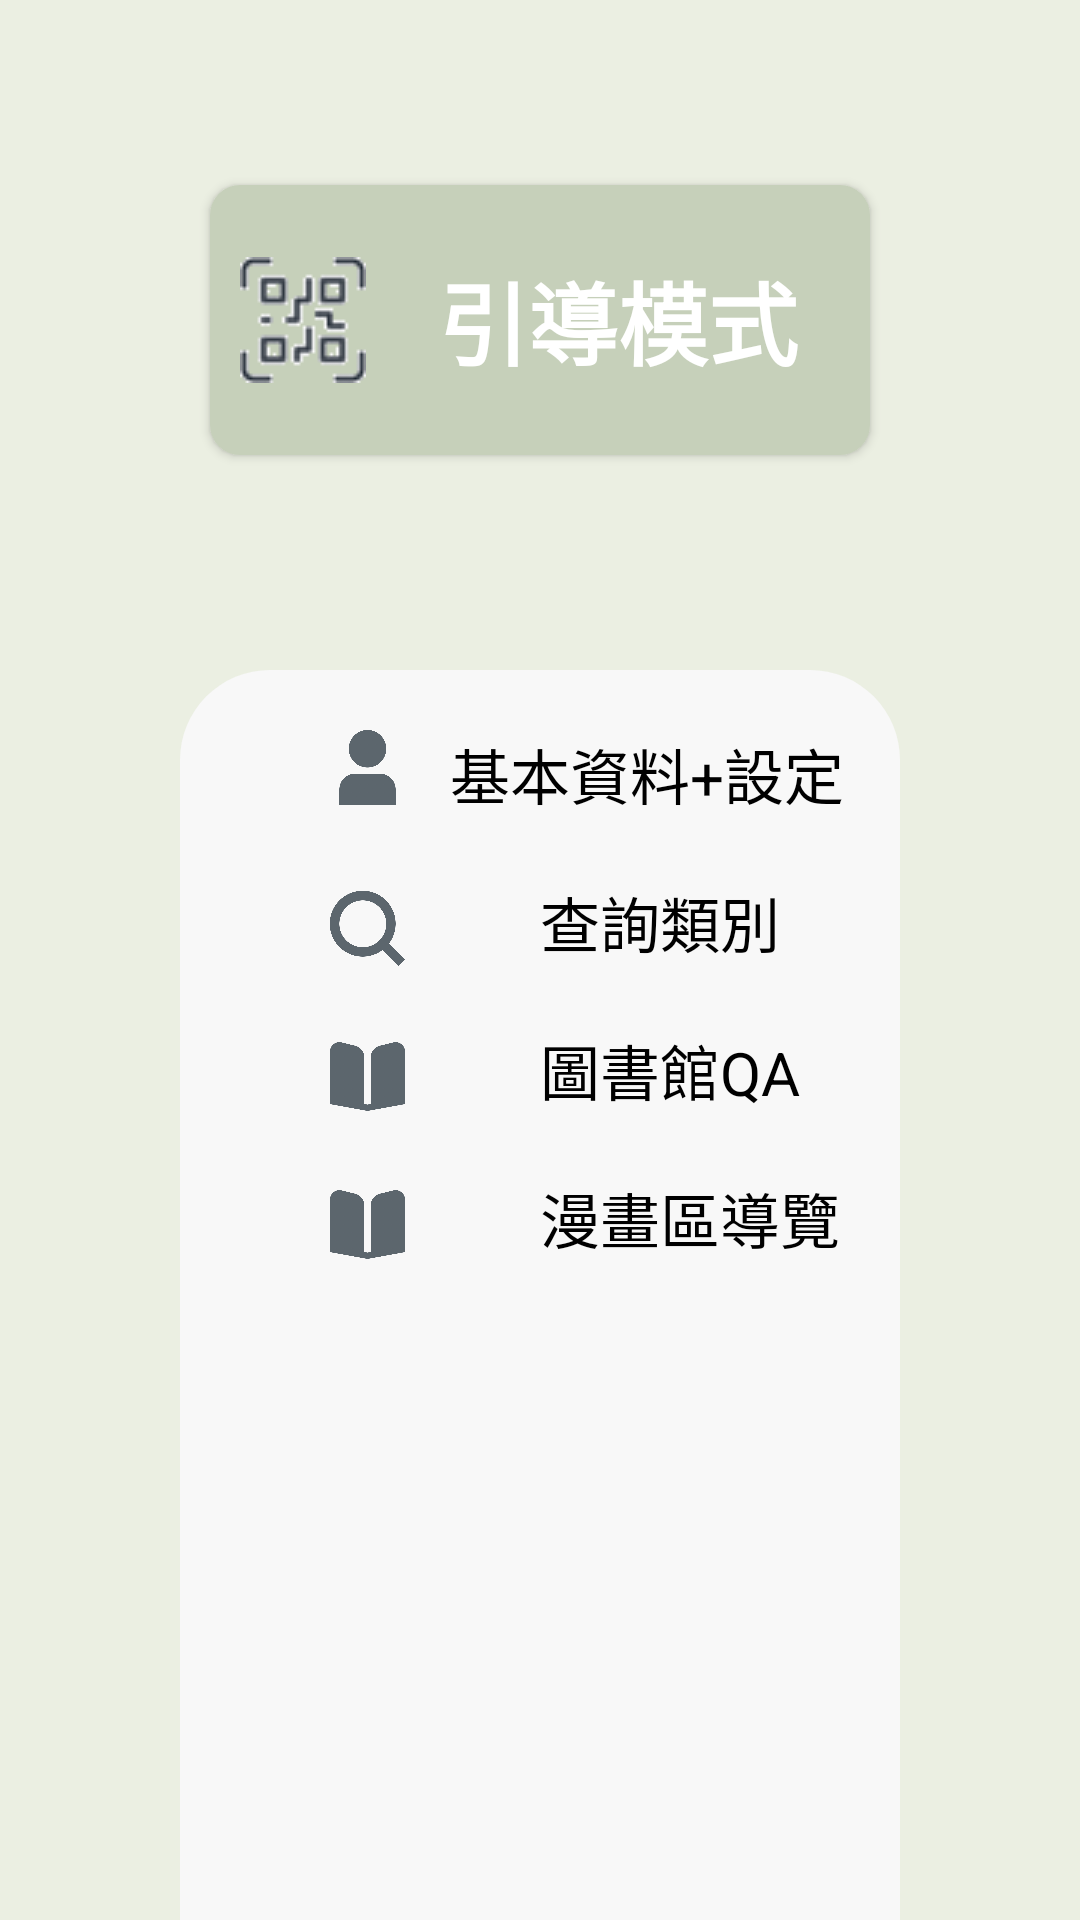

Produce the Android XML layout that renders to this screen, including the resource entries it uses.
<!-- AndroidManifest.xml: application theme Theme.MyApplication -->
<!-- res/layout/activity_main.xml -->
<?xml version="1.0" encoding="utf-8"?>
<LinearLayout xmlns:android="http://schemas.android.com/apk/res/android"
    xmlns:app="http://schemas.android.com/apk/res-auto"
    xmlns:tools="http://schemas.android.com/tools"
    android:layout_width="fill_parent"
    android:layout_height="fill_parent"
    android:orientation="vertical"
    android:background="#ADD8E6"
    tools:context=".MainActivity">

    <RelativeLayout
        android:layout_weight="2"
        android:layout_width="fill_parent"
        android:layout_height="fill_parent"
        android:background="@color/background"
        >


        <Button
            android:id="@+id/mid"
            android:layout_width="220dp"
            android:layout_height="90dp"
            android:layout_centerHorizontal="true"
            android:layout_centerVertical="true"
            android:layout_marginTop="20dp"
            android:background="@drawable/logout"
            android:drawableLeft="@drawable/qrcodenew"
            android:onClick="qrcode"
            android:paddingLeft="10dp"
            android:text="@string/qrcode2"
            android:textColor="@color/white"
            android:textSize="30sp"
            android:textStyle="bold"
            tools:ignore="OnClick,UsingOnClickInXml">

        </Button>
    </RelativeLayout>


    <RelativeLayout
        android:layout_weight="1"
        android:layout_width="fill_parent"
        android:layout_height="fill_parent"
        android:background="@color/background"
        >

        <RelativeLayout
            android:id="@+id/wh"
            android:layout_width="match_parent"
            android:layout_height="fill_parent"
            android:layout_marginLeft="60dp"
            android:layout_marginTop="10dp"
            android:layout_marginRight="60dp"
            android:paddingTop="10dp"
            android:paddingLeft="50dp"
            android:background="@drawable/roound">

            <ImageView

                android:id="@+id/user"
                android:layout_width="25dp"
                android:layout_height="25dp"
                android:layout_marginTop="10dp"

                android:src="@drawable/user">

            </ImageView>

            <TextView
                android:id="@+id/base"
                android:layout_width="wrap_content"
                android:layout_height="wrap_content"
                android:layout_marginTop="10dp"
                android:layout_marginLeft="40dp"
                android:onClick="BASE"
                android:text="@string/base"
                android:textSize="20sp"
                android:textColor="@color/black"
                tools:ignore="OnClick,UsingOnClickInXml,TouchTargetSizeCheck">

            </TextView>


            <ImageView
                android:layout_alignBottom="@id/fav"
                android:id="@+id/heart"
                android:layout_width="25dp"
                android:layout_height="25dp"


                android:src="@drawable/search">

            </ImageView>

            <TextView
                android:id="@+id/fav"
                android:layout_width="wrap_content"
                android:layout_height="wrap_content"
                android:layout_below="@id/base"
                android:layout_marginLeft="70dp"
                android:layout_marginTop="20dp"
                android:onClick="SEARCH"
                android:text="@string/search"

                android:textColor="@color/black"
                android:textSize="20sp"
                tools:ignore="OnClick,UsingOnClickInXml,TouchTargetSizeCheck">

            </TextView>


            <ImageView
                android:layout_alignBottom="@id/readmod"
                android:id="@+id/globe"
                android:layout_width="25dp"
                android:layout_height="25dp"
                android:src="@drawable/book">

            </ImageView>

            <TextView
                android:id="@+id/readmod"
                android:layout_width="wrap_content"
                android:layout_height="wrap_content"
                android:layout_marginTop="20dp"
                android:layout_marginLeft="70dp"
               android:layout_below="@id/fav"

                android:onClick="READMOD"
                android:text="@string/about"
                android:textSize="20sp"
                android:textColor="@color/black"
                tools:ignore="OnClick,UsingOnClickInXml,TouchTargetSizeCheck">

            </TextView>

            <ImageView
                android:id="@+id/comic"
                android:layout_width="25dp"
                android:layout_height="25dp"


                android:layout_alignBottom="@id/comicmod"
                android:src="@drawable/book">
            </ImageView>

            <TextView
                android:id="@+id/comicmod"
                android:layout_width="wrap_content"
                android:layout_height="wrap_content"
                android:layout_below="@id/readmod"
                android:layout_marginTop="20dp"
                android:layout_marginLeft="70dp"
                android:layout_marginBottom="10dp"
                android:onClick="COMIC"
                android:text="@string/comicenter"
                android:textSize="20sp"
                android:textColor="@color/black"
                tools:ignore="OnClick,UsingOnClickInXml,TouchTargetSizeCheck">

            </TextView>

            <Button
                android:layout_width="wrap_content"
                android:layout_height="wrap_content"
                android:layout_alignBottom="@+id/comicmod"

                android:background="@drawable/logout"
                android:text="@string/logout"
                android:textColor="#880000"
                android:textSize="17sp"
                android:textStyle="bold"
                android:onClick="out"
                tools:ignore="OnClick,UsingOnClickInXml"
                android:layout_toRightOf="@id/comicmod"
                android:layout_marginLeft="200dp">


            </Button>
        </RelativeLayout>
    </RelativeLayout>


</LinearLayout>
<!-- resources referenced by this layout -->
<resources>
  <color name="background">#FFEBEFE2</color>
  <color name="black">#FF000000</color>
  <color name="white">#FFFFFFFF</color>
  <!-- drawable book: png bitmap (drawable, 14127 bytes) -->
  <!-- drawable logout (drawable) -->
  <?xml version="1.0" encoding="utf-8"?>
  <shape xmlns:android="http://schemas.android.com/apk/res/android"
      android:shape="rectangle">
      <solid android:color="@color/login_green"/>
      <corners
          android:topLeftRadius="10dp"
          android:topRightRadius="10dp"
          android:bottomRightRadius="10dp"
          android:bottomLeftRadius="10dp"
          />
  </shape>
  <!-- drawable qrcodenew: png bitmap (drawable, 2070 bytes) -->
  <!-- drawable roound (drawable) -->
  <?xml version="1.0" encoding="utf-8"?>
  <shape xmlns:android="http://schemas.android.com/apk/res/android"
      android:shape="rectangle">
      <solid android:color="#F8F8F8"/>
      <corners
          android:topLeftRadius="30dp"
          android:topRightRadius="30dp"
         />
  </shape>
  <!-- drawable search: png bitmap (drawable, 36747 bytes) -->
  <!-- drawable user: png bitmap (drawable, 20128 bytes) -->
  <string name="about">圖書館QA</string>
  <string name="base">基本資料+設定</string>
  <string name="comicenter">漫畫區導覽</string>
  <string name="logout">登出</string>
  <string name="qrcode2">引導模式</string>
  <string name="search">查詢類別</string>
  <style name="Theme.MyApplication" parent="Theme.MaterialComponents.DayNight.NoActionBar">
          
  
          <item name="windowNoTitle">true</item>
          <item name="windowActionBar">false</item>
          <item name="android:windowFullscreen">true</item>
          <item name="colorPrimary">@color/bar_green</item>
          <item name="colorPrimaryVariant">@color/bar_green</item>
          <item name="colorOnPrimary">@color/black</item>
          
          <item name="colorSecondary">@color/teal_200</item>
          <item name="colorSecondaryVariant">@color/teal_700</item>
          <item name="colorOnSecondary">@color/black</item>
          
          <item name="android:statusBarColor" tools:targetApi="l">?attr/colorPrimaryVariant</item>
          
      </style>
  <color name="login_green">#FFC6D0BA</color>
  <color name="bar_green">#FF51776C</color>
  <color name="teal_200">#FF03DAC5</color>
  <color name="teal_700">#FF018786</color>
</resources>
